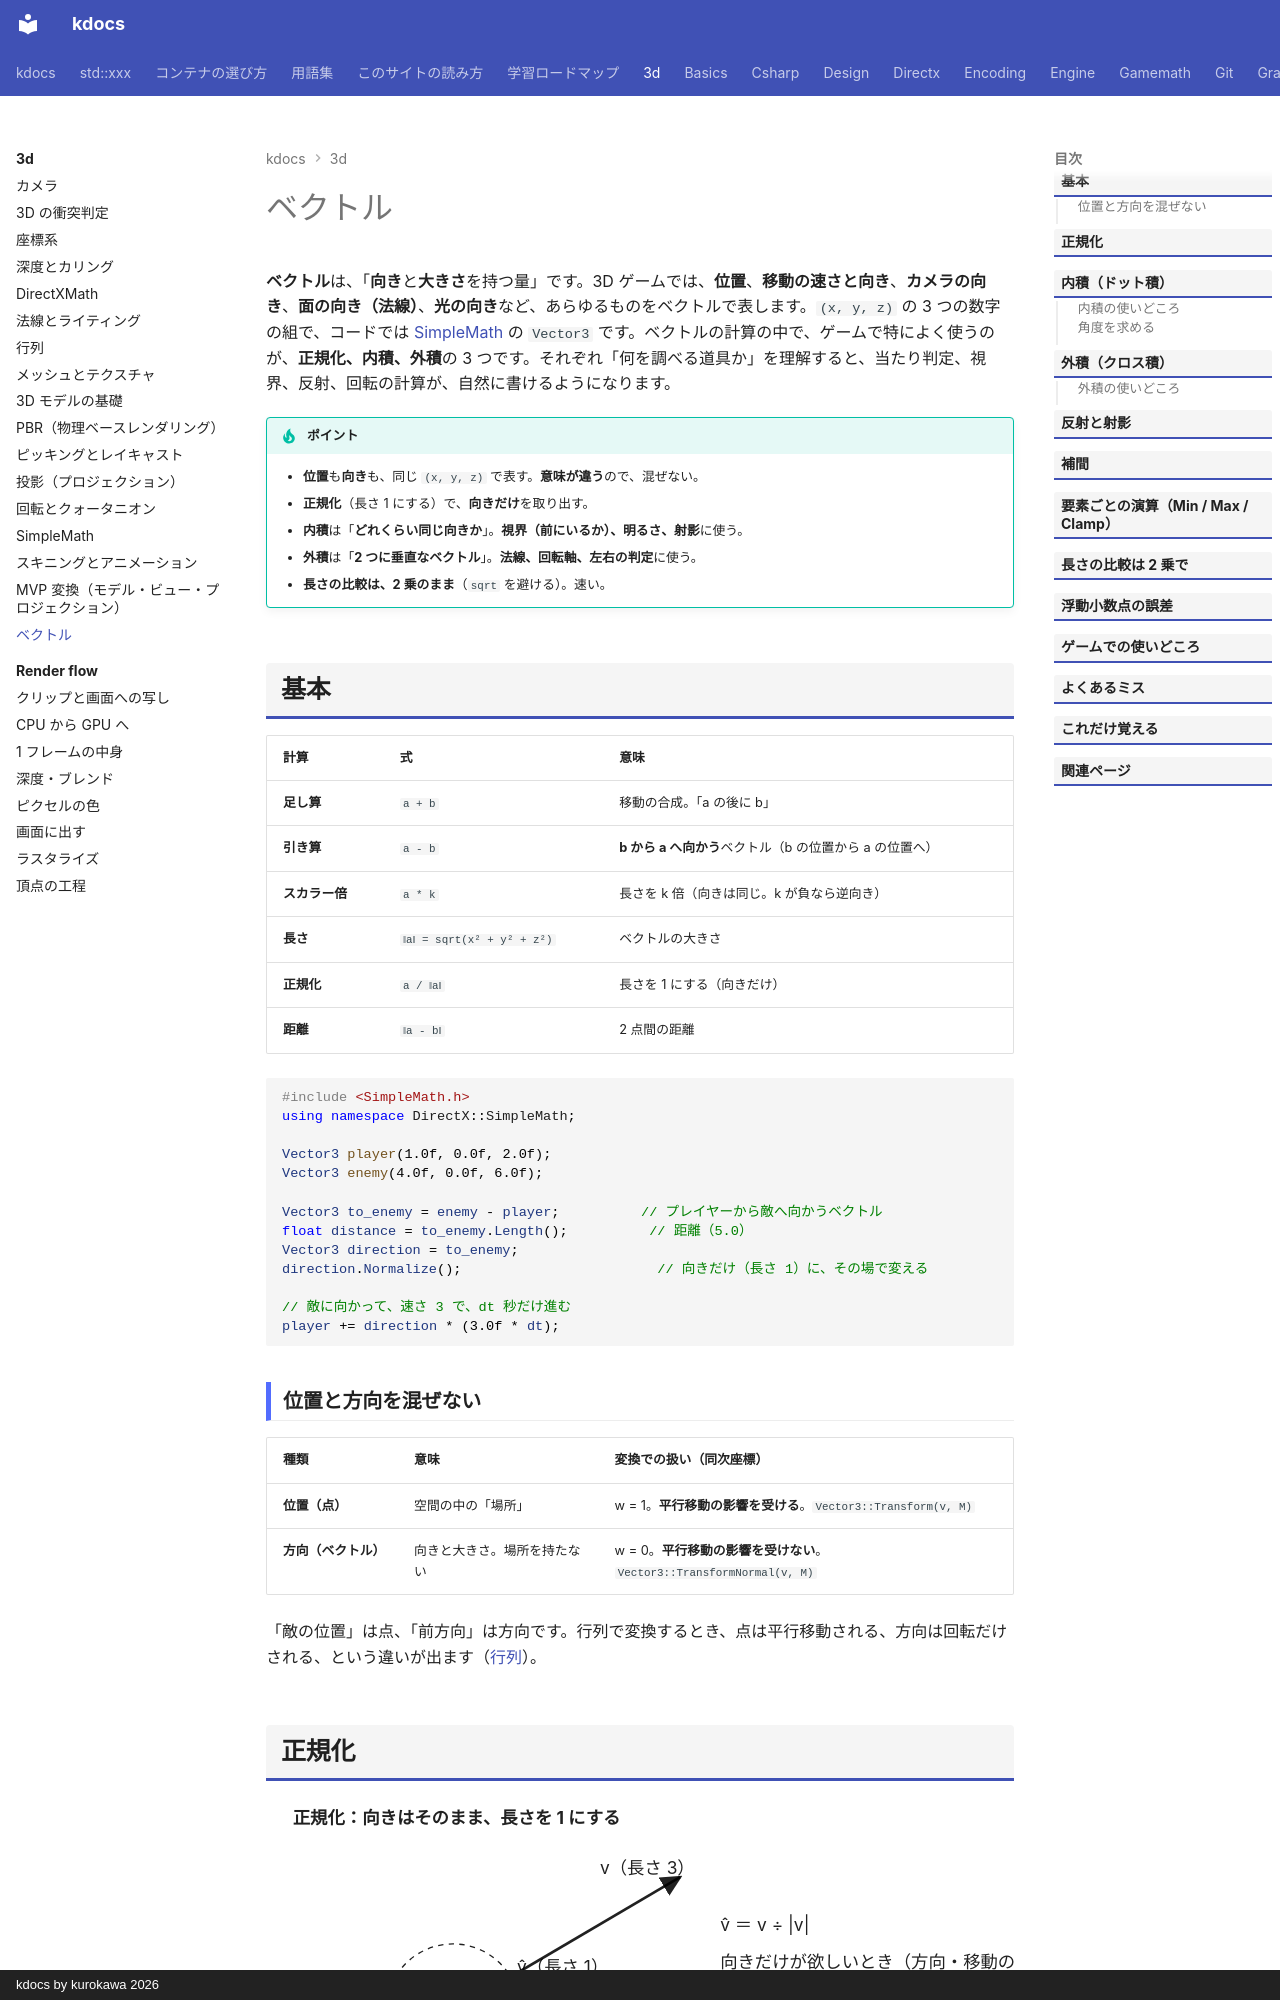

repository: qwzxdf/kdocs · page: 3d/vectors/index.html · generator: mkdocs · copyright: kdocs by kurokawa 2026

---
title: ベクトル
tags:
  - 3Dゲーム
---

# ベクトル

**ベクトル**は、「**向き**と**大きさ**を持つ量」です。3D ゲームでは、**位置**、**移動の速さと向き**、**カメラの向き**、<strong>面の向き（法線）</strong>、**光の向き**など、あらゆるものをベクトルで表します。`(x, y, z)` の 3 つの数字の組で、コードでは [SimpleMath](simplemath.md) の `Vector3` です。ベクトルの計算の中で、ゲームで特によく使うのが、**正規化、内積、外積**の 3 つです。それぞれ「何を調べる道具か」を理解すると、当たり判定、視界、反射、回転の計算が、自然に書けるようになります。

!!! tip "ポイント"
    - <strong>位置</strong>も<strong>向き</strong>も、同じ `(x, y, z)` で表す。<strong>意味が違う</strong>ので、混ぜない。
    - <strong>正規化</strong>（長さ 1 にする）で、<strong>向きだけ</strong>を取り出す。
    - <strong>内積</strong>は「<strong>どれくらい同じ向きか</strong>」。<strong>視界（前にいるか）、明るさ、射影</strong>に使う。
    - <strong>外積</strong>は「<strong>2 つに垂直なベクトル</strong>」。<strong>法線、回転軸、左右の判定</strong>に使う。
    - <strong>長さの比較は、2 乗のまま</strong>（`sqrt` を避ける）。速い。

## 基本 {#basics}

| 計算 | 式 | 意味 |
| --- | --- | --- |
| **足し算** | `a + b` | 移動の合成。「a の後に b」 |
| **引き算** | `a - b` | **b から a へ向かう**ベクトル（b の位置から a の位置へ） |
| **スカラー倍** | `a * k` | 長さを k 倍（向きは同じ。k が負なら逆向き） |
| **長さ** | `‖a‖ = sqrt(x² + y² + z²)` | ベクトルの大きさ |
| **正規化** | `a / ‖a‖` | 長さを 1 にする（向きだけ） |
| **距離** | `‖a - b‖` | 2 点間の距離 |

```cpp
#include <SimpleMath.h>
using namespace DirectX::SimpleMath;

Vector3 player(1.0f, 0.0f, 2.0f);
Vector3 enemy(4.0f, 0.0f, 6.0f);

Vector3 to_enemy = enemy - player;          // プレイヤーから敵へ向かうベクトル
float distance = to_enemy.Length();          // 距離（5.0）
Vector3 direction = to_enemy;
direction.Normalize();                        // 向きだけ（長さ 1）に、その場で変える

// 敵に向かって、速さ 3 で、dt 秒だけ進む
player += direction * (3.0f * dt);
```

### 位置と方向を混ぜない {#position-direction}

| 種類 | 意味 | 変換での扱い（同次座標） |
| --- | --- | --- |
| <strong>位置（点）</strong> | 空間の中の「場所」 | w = 1。**平行移動の影響を受ける**。`Vector3::Transform(v, M)` |
| <strong>方向（ベクトル）</strong> | 向きと大きさ。場所を持たない | w = 0。**平行移動の影響を受けない**。`Vector3::TransformNormal(v, M)` |

「敵の位置」は点、「前方向」は方向です。行列で変換するとき、点は平行移動される、方向は回転だけされる、という違いが出ます（[行列](matrices.md)）。
